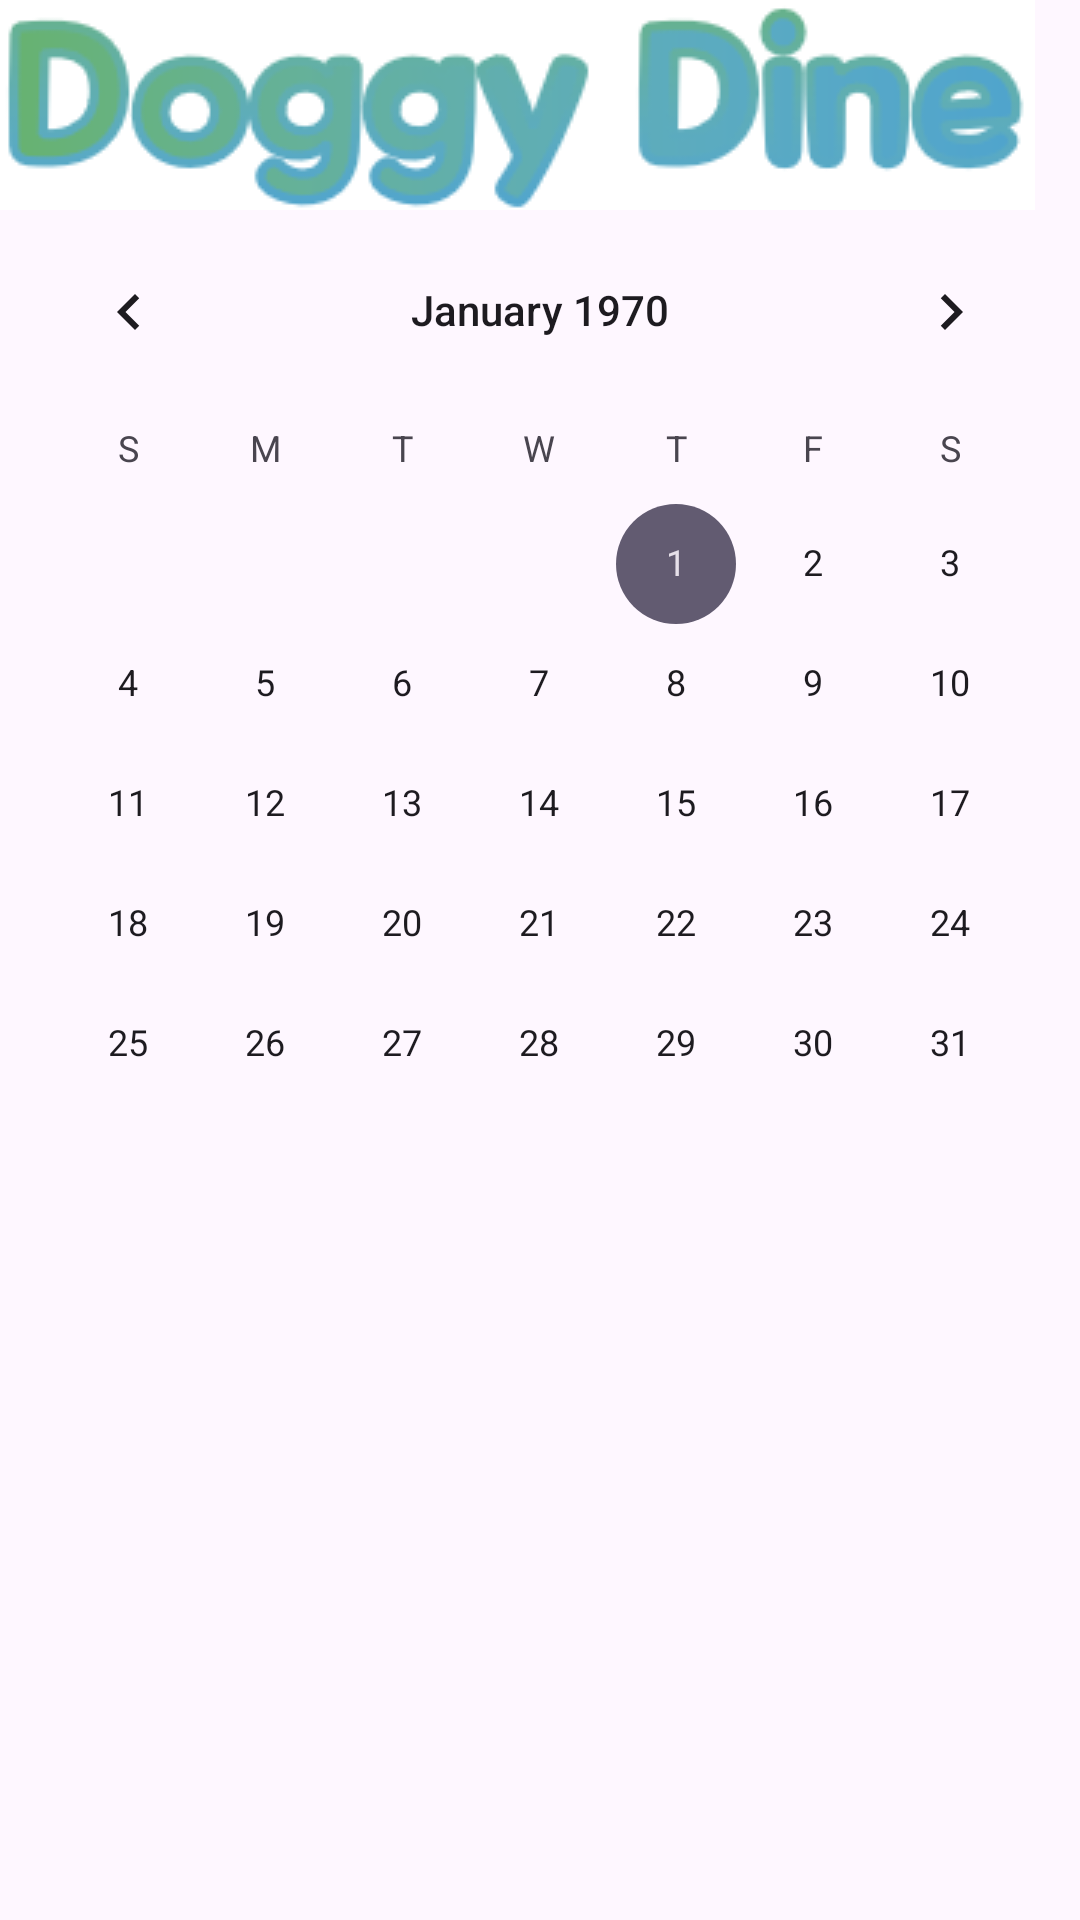

Write the Android layout XML for this screen, with the resource values it uses.
<!-- AndroidManifest.xml: application theme Theme.DoggyDine -->
<!-- res/layout/activity_calender.xml -->
<?xml version="1.0" encoding="utf-8"?>
<RelativeLayout xmlns:android="http://schemas.android.com/apk/res/android"
    xmlns:app="http://schemas.android.com/apk/res-auto"
    xmlns:tools="http://schemas.android.com/tools"
    android:id="@+id/main"
    android:layout_width="match_parent"
    android:layout_height="match_parent"
    tools:context=".Calender">
    <ImageView
        android:id="@+id/doggy_dine"
        android:layout_width="wrap_content"
        android:layout_height="wrap_content"
        app:layout_constraintEnd_toEndOf="parent"
        app:layout_constraintHorizontal_bias="0.12"
        app:layout_constraintStart_toStartOf="parent"
        app:layout_constraintTop_toTopOf="parent"
        app:srcCompat="@drawable/doggy_dine" />
    <RelativeLayout
        android:layout_width="match_parent"
        android:layout_height="match_parent"
        android:layout_below="@id/doggy_dine">
        <CalendarView
            android:id="@+id/calendarView"
            android:layout_width="match_parent"
            android:layout_height="wrap_content"
            app:layout_constraintBottom_toBottomOf="parent"
            app:layout_constraintEnd_toEndOf="parent"
            app:layout_constraintHorizontal_bias="0.491"
            app:layout_constraintStart_toStartOf="parent"
            app:layout_constraintTop_toTopOf="parent"
            app:layout_constraintVertical_bias="0.254" />

        <androidx.recyclerview.widget.RecyclerView
            android:layout_width="match_parent"
            android:layout_height="match_parent"
            android:layout_below="@id/calendarView"
            app:layout_constraintTop_toBottomOf="@+id/calendarView"
            app:layout_constraintVertical_bias="0.585" />
        />
    </RelativeLayout>/>
</RelativeLayout>
<!-- resources referenced by this layout -->
<resources>
  <!-- drawable doggy_dine: png bitmap (drawable, 15574 bytes) -->
  <style name="Theme.DoggyDine" parent="Base.Theme.DoggyDine" />
  <style name="Base.Theme.DoggyDine" parent="Theme.Material3.DayNight.NoActionBar">
          
          
      </style>
</resources>
